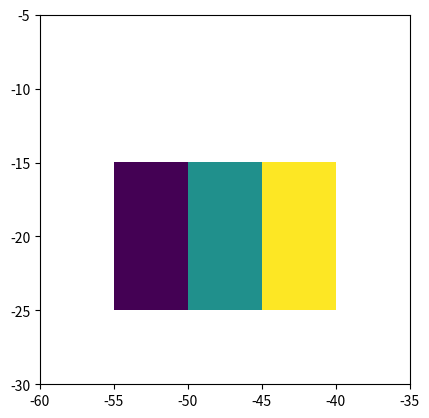
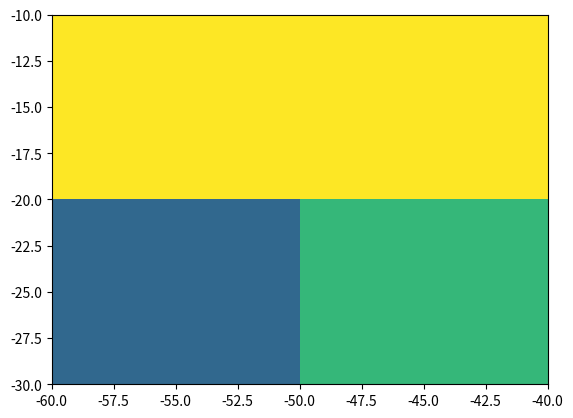
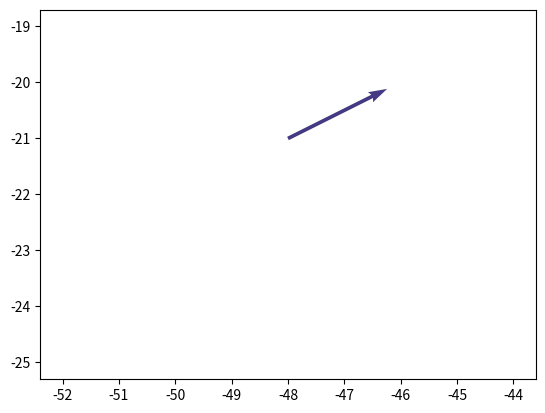

The matplotlib source for these figures, in order: (Note: this script raises an exception after producing the figures.)
"""Development-only Matplotlib oracle for scalar/vector field edits."""
import json
from pathlib import Path
import matplotlib
matplotlib.use('Agg')
import matplotlib.pyplot as plt
import numpy as np
from matplotlib.colors import Normalize

images=[]
for origin in ('lower','upper'):
    fig,ax=plt.subplots();image=ax.imshow([[0,1],[2,3]],extent=(-50,-40,-20,-10),origin=origin,norm=Normalize(0,3))
    ax.set_xlim(-60,-35);ax.set_ylim(-30,-5)
    def snapshot(name):
        fig.canvas.draw()
        images.append(dict(name=name,origin=origin,data=image.get_array().tolist(),extent=list(image.get_extent()),
                           clim=list(image.get_clim()),view=[*ax.get_xlim(),*ax.get_ylim()]))
    snapshot('initial')
    image.set_data([[10,20,30]]);snapshot('reshape')
    image.set_extent((-55,-40,-25,-15));snapshot('extent')
    image.autoscale();snapshot('autoscale')
    plt.close(fig)

fig,ax=plt.subplots();mesh=ax.pcolormesh([-60,-50,-40],[-30,-20,-10],[[0,1],[2,3]],norm=Normalize(0,3))
meshes=[]
for name,values in (('matrix',[[5,10],[15,20]]),('flat',[1,2,3,4])):
    mesh.set_array(np.asarray(values));fig.canvas.draw()
    meshes.append(dict(name=name,array=mesh.get_array().ravel().tolist(),coordinates=mesh.get_coordinates().tolist(),clim=list(mesh.get_clim())))
plt.close(fig)

fig,ax=plt.subplots();vectors=ax.quiver([-52,-48,-44],[-25,-21,-19],[1,0,2],[0,1,1],[10,20,30],norm=Normalize(0,30),scale=10)
quivers=[]
def vector_snapshot(name):
    fig.canvas.draw()
    quivers.append(dict(name=name,U=np.broadcast_to(vectors.U,(3,)).tolist(),V=np.broadcast_to(vectors.V,(3,)).tolist(),
                         C=np.broadcast_to(vectors.get_array(),(3,)).tolist(),offsets=vectors.get_offsets().tolist(),clim=list(vectors.get_clim())))
vector_snapshot('initial');vectors.set_UVC([0,-1,2],[2,1,0]);vector_snapshot('preserve-colors')
vectors.set_UVC(2,1,5);vector_snapshot('broadcast')
vectors.set_offsets([[-54,-28],[-48,-21],[-43,-18]]);vector_snapshot('move')
plt.close(fig)
target=Path(__file__).resolve().parents[1]/'docs/field-edits-reference.json'
target.write_text(json.dumps(dict(matplotlib=matplotlib.__version__,images=images,meshes=meshes,vectors=quivers),indent=2),encoding='utf-8')
print(target)
